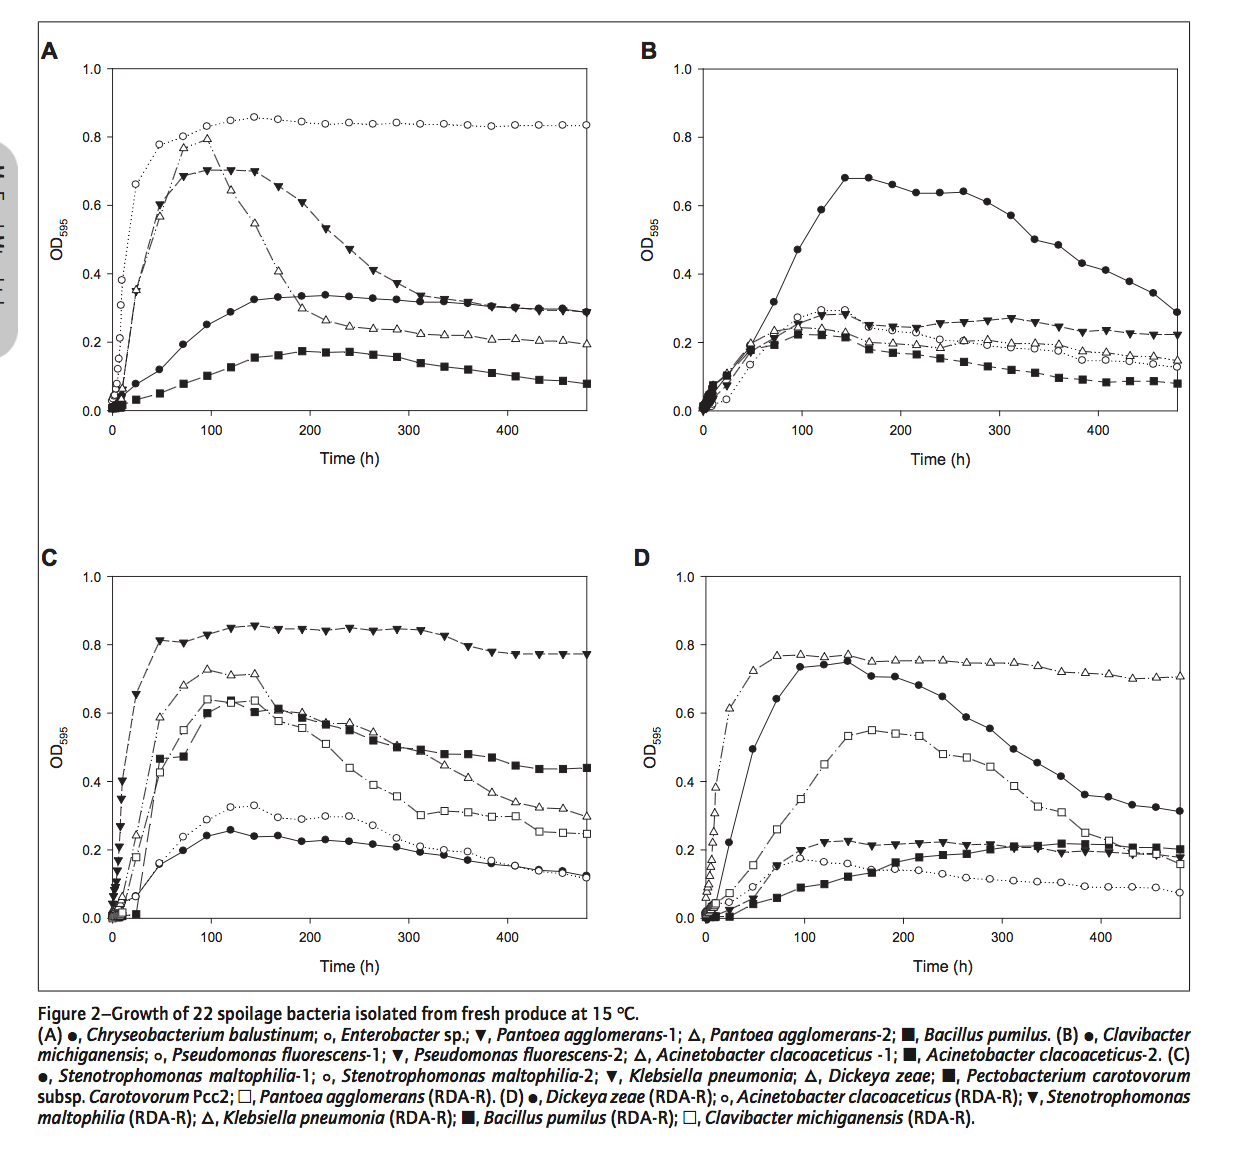

The data file committed next to this chart (first rows):
Chryseobacterium balustinum, , Enterobacter sp., , Pantoea agglomerans-1, , Pantoea agglomerans-2, , Bacillus pumilus, , Clavibacter michiganensis, , Pseudomonas fluorescens-1, , Pseudomonas fluorescens-2, , Acinetobacter clacoaceticus-1, , Acinetobacter clacoaceticus-2, , Stenotrophomonas maltophilia-1, , Stenotrophomonas maltophilia-2, 
X, Y, X, Y, X, Y, X, Y, X, Y, X, Y, X, Y, X, Y, X, Y, X, Y, X, Y, X, Y
479.4, 0.2853, 479.4, 0.8347, 480.4, 0.2853, 480.4, 0.1947, 480.4, 0.07733, 479.4, 0.3035, 479.4, 0.1408, 480.4, 0.2368, 480.4, 0.1622, 480.4, 0.0955, 479.2, 0.1186, 479.2, 0.1133
455.4, 0.2987, 455.4, 0.8347, 456.4, 0.2933, 456.4, 0.2027, 455.4, 0.088, 455.4, 0.3588, 455.4, 0.1508, 456.4, 0.2362, 455.4, 0.1722, 456.4, 0.09753, 455.2, 0.1349, 454.3, 0.1269
432.3, 0.2987, 431.4, 0.8347, 456.4, 0.2933, 432.3, 0.208, 432.3, 0.088, 431.4, 0.3902, 431.4, 0.1582, 431.4, 0.2409, 432.3, 0.1742, 432.3, 0.09955, 431.2, 0.1379, 455.2, 0.1269
407.4, 0.3013, 408.3, 0.8347, 431.4, 0.2907, 432.3, 0.2027, 407.4, 0.09867, 407.4, 0.4242, 407.4, 0.1602, 408.3, 0.2456, 407.4, 0.1816, 407.4, 0.09622, 407.1, 0.1488, 431.2, 0.1352
383.4, 0.3067, 383.4, 0.8293, 408.3, 0.2987, 409.2, 0.208, 384.3, 0.1067, 382.4, 0.4422, 383.4, 0.1596, 384.3, 0.2423, 384.3, 0.1863, 384.3, 0.1009, 383.1, 0.1571, 408, 0.1488
359.4, 0.312, 359.4, 0.8347, 384.3, 0.304, 384.3, 0.2053, 360.3, 0.12, 359.4, 0.4949, 359.4, 0.1856, 360.3, 0.255, 360.3, 0.2043, 360.3, 0.1056, 359, 0.1681, 383.1, 0.1651
334.4, 0.3173, 335.3, 0.8373, 360.3, 0.3147, 360.3, 0.2187, 335.3, 0.128, 335.3, 0.5103, 335.3, 0.1903, 336.3, 0.2677, 335.3, 0.209, 335.3, 0.121, 335, 0.1817, 359, 0.192
311.3, 0.32, 311.3, 0.8373, 360.3, 0.3147, 338.1, 0.2187, 312.2, 0.1387, 310.4, 0.5816, 311.3, 0.195, 312.2, 0.2804, 312.2, 0.2057, 312.2, 0.1284, 311, 0.19, 335, 0.195
287.3, 0.3253, 287.3, 0.84, 336.3, 0.3253, 336.3, 0.2213, 287.3, 0.1573, 287.3, 0.621, 287.3, 0.1997, 287.3, 0.2717, 288.2, 0.2157, 288.2, 0.141, 286.9, 0.2063, 310.9, 0.2059
263.3, 0.3307, 263.3, 0.84, 312.2, 0.336, 312.2, 0.224, 264.2, 0.1627, 263.3, 0.6497, 263.3, 0.2124, 264.2, 0.2657, 264.2, 0.2124, 264.2, 0.1484, 262.9, 0.2146, 286.9, 0.2329
239.3, 0.3333, 239.3, 0.8427, 288.2, 0.3733, 288.2, 0.2347, 239.3, 0.1707, 239.3, 0.6464, 239.3, 0.2171, 240.2, 0.2624, 240.2, 0.1904, 239.3, 0.1584, 238.8, 0.2229, 262.8, 0.2704
215.2, 0.336, 215.2, 0.8373, 264.2, 0.4107, 264.2, 0.2373, 215.2, 0.168, 215.2, 0.6431, 215.2, 0.2351, 216.2, 0.2485, 216.2, 0.2005, 216.2, 0.1711, 214.8, 0.2285, 238.7, 0.2973
191.2, 0.336, 191.2, 0.8453, 240.2, 0.4693, 240.2, 0.2453, 191.2, 0.1733, 191.2, 0.6691, 191.2, 0.2398, 192.1, 0.2531, 192.1, 0.1998, 191.2, 0.1758, 190.8, 0.2235, 213.8, 0.2977
167.2, 0.3307, 167.2, 0.8507, 240.2, 0.4693, 216.2, 0.264, 168.1, 0.16, 167.2, 0.6872, 167.2, 0.2498, 168.1, 0.2552, 168.1, 0.2045, 168.1, 0.1858, 166.8, 0.2398, 190.7, 0.2873
143.2, 0.3253, 143.2, 0.8587, 216.2, 0.5333, 192.1, 0.2987, 143.2, 0.152, 143.2, 0.6865, 143.2, 0.2998, 143.2, 0.2865, 143.2, 0.2358, 144.1, 0.2199, 142.7, 0.2374, 166.7, 0.293
119.2, 0.288, 119.2, 0.848, 192.1, 0.6107, 168.1, 0.408, 119.2, 0.1253, 118.2, 0.5925, 119.2, 0.2992, 120.1, 0.2832, 120.1, 0.2459, 120.1, 0.2246, 118.7, 0.259, 142.6, 0.3279
95.15, 0.2507, 95.15, 0.8293, 167.2, 0.6533, 144.1, 0.5493, 95.15, 0.1013, 95.15, 0.4746, 95.15, 0.2772, 96.07, 0.2559, 95.15, 0.2479, 96.07, 0.2266, 93.78, 0.2434, 118.6, 0.3229
71.13, 0.1947, 71.13, 0.8, 143.2, 0.6987, 143.2, 0.5467, 71.13, 0.07733, 71.13, 0.3219, 71.13, 0.2286, 72.06, 0.2153, 72.06, 0.2366, 72.98, 0.194, 70.76, 0.1985, 94.62, 0.2886
47.11, 0.12, 47.11, 0.776, 120.1, 0.7013, 119.2, 0.6427, 47.11, 0.048, 47.11, 0.1933, 47.11, 0.1373, 48.04, 0.18, 47.11, 0.1986, 48.96, 0.1773, 46.82, 0.1589, 69.77, 0.2357
23.09, 0.07733, 23.09, 0.6613, 96.07, 0.7013, 96.07, 0.7947, 24.02, 0.02933, 23.09, 0.1073, 23.09, 0.03531, 23.09, 0.07531, 23.09, 0.1073, 23.09, 0.102, 22.97, 0.06616, 46.81, 0.1616
9.238, 0.04267, 8.314, 0.3813, 71.13, 0.6853, 72.06, 0.7653, 9.238, 0.016, 9.238, 0.07494, 9.238, 0.01894, 11.09, 0.04032, 8.314, 0.07491, 9.238, 0.0776, 10.99, 0.05302, 22.98, 0.0635
-0.9238, 0.008, 7.39, 0.3067, 47.11, 0.6027, 47.11, 0.5653, 2.771, 0.005333, 5.543, 0.04551, 6.467, 0.01086, 5.543, 0.02417, -1.1368683772161603e-13, 0.008025, 7.39, 0.06689, 10.99, 0.05302, 8.226, 0.04774
, , 6.467, 0.2107, 23.09, 0.3467, 23.09, 0.352, , , 3.695, 0.02946, 1.848, 0.005407, 0.9238, 0.008049, , , 3.695, 0.02946, 1.838, 0.00527, 0.9189, 0.002623
, , 6.467, 0.152, 8.314, 0.05867, 9.238, 0.06133, , , -1.1368683772161603e-13, 0.008025, , , , , , , 1.848, 0.002741, , , , 
, , 4.619, 0.12, 8.314, 0.03733, 8.314, 0.032, , , , , , , , , , , 2.771, 0.0161, , , , 
, , 3.695, 0.08, 4.619, 0.016, 3.695, 0.01067, , , , , , , , , , , , , , , , 
, , 2.771, 0.06133, 0, 0, 0, 0, , , , , , , , , , , , , , , , 
, , 1.848, 0.04533, , , , , , , , , , , , , , , , , , , , 
, , 0, 0.03467, , , , , , , , , , , , , , , , , , , , 
, , -1.4210854715202004e-14, 0.02667, , , , , , , , , , , , , , , , , , , , 
, , , , , , , , , , , , , , , , , , , , , , , 
, , , , , , , , , , , , , , , , , , , , , , , 
, , , , , , , , , , , , , , , , , , , , , , , 
, , , , , , , , , , , , , , , , , , , , , , , 
, , , , , , , , , , , , , , , , , , , , , , , 
